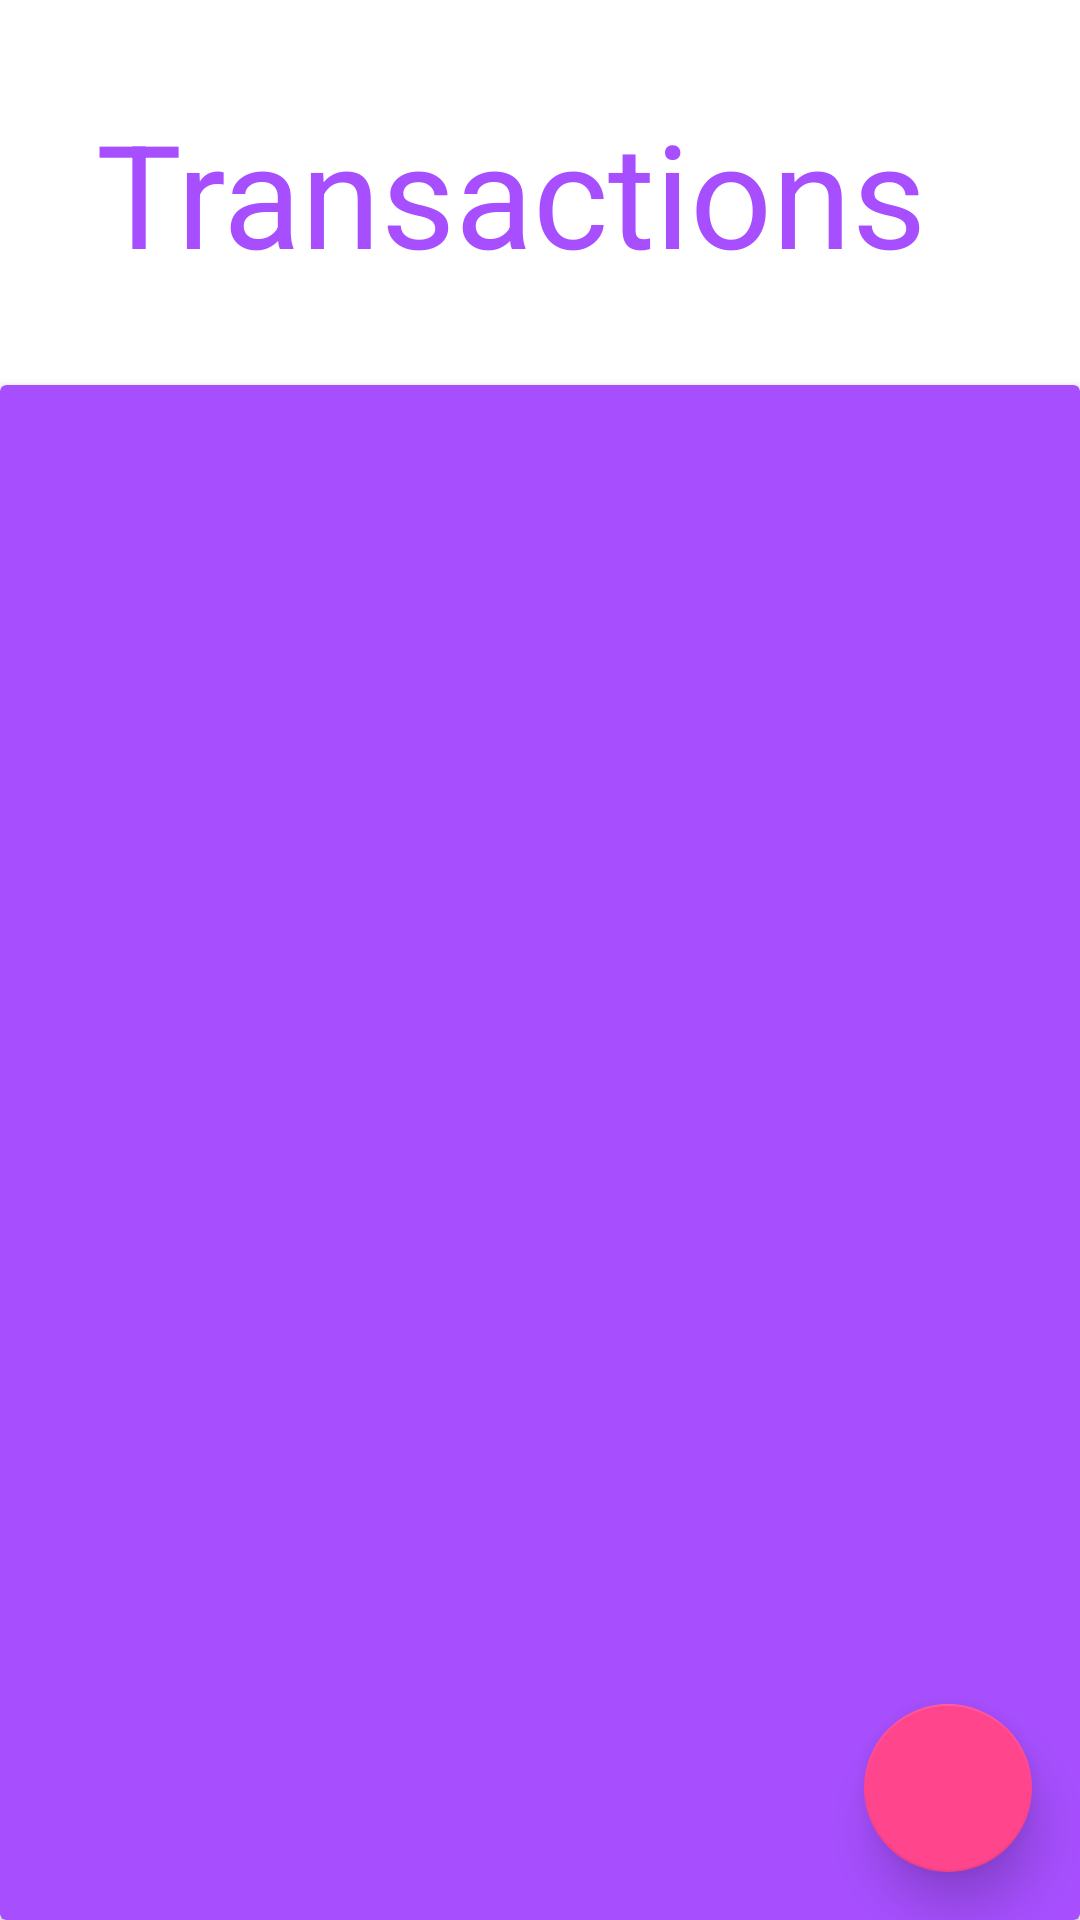

The Android layout XML behind this screen, and the referenced resources:
<!-- AndroidManifest.xml: application theme Theme.FinancialTracker -->
<!-- res/layout/fragment_transaction_list.xml -->
<?xml version="1.0" encoding="utf-8"?>
<FrameLayout xmlns:android="http://schemas.android.com/apk/res/android"
    xmlns:app="http://schemas.android.com/apk/res-auto"
    xmlns:tools="http://schemas.android.com/tools"
    android:layout_width="match_parent"
    android:layout_height="match_parent"
    tools:context=".fragments.TransactionListFragment">

    <androidx.constraintlayout.widget.ConstraintLayout
        android:layout_width="match_parent"
        android:layout_height="match_parent"
        android:background="@color/bg_color">

        <TextView
            android:id="@+id/tv_transactions"
            android:layout_width="match_parent"
            android:layout_height="wrap_content"
            android:layout_margin="32dp"
            android:text="@string/transactions"
            android:textColor="@color/text_bg"
            android:textSize="48sp"
            app:layout_constraintBottom_toBottomOf="parent"
            app:layout_constraintEnd_toEndOf="parent"
            app:layout_constraintStart_toStartOf="parent"
            app:layout_constraintTop_toTopOf="parent"
            app:layout_constraintVertical_bias="0.0" />

        <androidx.cardview.widget.CardView
            android:layout_width="match_parent"
            android:layout_height="0dp"
            android:layout_marginTop="32dp"
            app:cardBackgroundColor="@color/color_main"
            app:layout_constraintBottom_toBottomOf="parent"
            app:layout_constraintEnd_toEndOf="parent"
            app:layout_constraintStart_toStartOf="parent"
            app:layout_constraintTop_toBottomOf="@+id/tv_transactions">

            <androidx.recyclerview.widget.RecyclerView
                android:id="@+id/rv_transactions"
                android:layout_width="match_parent"
                android:layout_height="match_parent"
                android:layout_marginTop="8dp" />
        </androidx.cardview.widget.CardView>

    </androidx.constraintlayout.widget.ConstraintLayout>

    <com.google.android.material.floatingactionbutton.FloatingActionButton
        android:id="@+id/fab_add"
        android:layout_width="wrap_content"
        android:layout_height="wrap_content"
        android:layout_gravity="bottom|end"
        android:layout_margin="16dp"
        android:contentDescription="@string/add"
        android:src="@drawable/ic_baseline_add_24"
        app:elevation="10dp"
        app:rippleColor="@color/color_main"
        tools:ignore="ImageContrastCheck" />

</FrameLayout>
<!-- resources referenced by this layout -->
<resources>
  <color name="bg_color">#FFFFFF</color>
  <color name="color_main">#A74FFF</color>
  <color name="text_bg">#A74FFF</color>
  <string name="add">Add</string>
  <string name="transactions">Transactions</string>
  <style name="Theme.FinancialTracker" parent="Theme.MaterialComponents.DayNight.NoActionBar">
          
          <item name="colorPrimary">@color/color_main</item>
          <item name="colorPrimaryVariant">@color/color_main</item>
          <item name="colorOnPrimary">@color/text_main</item>
          
          <item name="colorSecondary">@color/color_acc</item>
          <item name="colorSecondaryVariant">@color/color_acc</item>
          <item name="colorOnSecondary">@color/text_acc</item>
          
          <item name="android:statusBarColor" tools:targetApi="l">?attr/colorPrimaryVariant</item>
          
          <item name="fontFamily">@font/poppins_regular</item>
      </style>
  <color name="text_main">#FFFFFF</color>
  <color name="color_acc">#FF458C</color>
  <color name="text_acc">#FFFFFF</color>
</resources>
